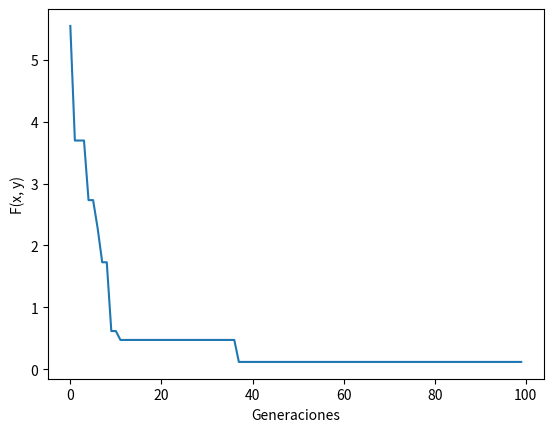

Write the Python code that produced this figure. (Note: this script raises an exception after producing the figure.)
from random import *
import math
import numpy as np
import matplotlib.pyplot as plt
from mpl_toolkits.mplot3d import Axes3D
from matplotlib import cm
from matplotlib.ticker import LinearLocator, FormatStrFormatter

def f(x, y):
    # return (2 * x ** 2) + (-1.05 * x ** 4) + (x ** 6 / 6) + (x * y) + (y ** 2) 
    # return ((1.5 - x + x*y)**2) + ((2.25 - x + x*y**2)**2) + ((2.625 - x + x*y**3)**2)
    return (100 * np.sqrt(np.absolute(y - 0.01*x ** 2))) + (0.01 * np.absolute(x+10))

D = 2
G = 100
L = 20
N = 100

# #Three-Hump Camel 
# xl = np.array([-5, -5])
# xu = np.array([5, 5])

#Beale
# xl = np.array([-4.5, -4.5])
# xu = np.array([4.5, 4.5])

#Buking
xl = np.array([-15, -3])
xu = np.array([-5, 3])

Aptitud = np.zeros(N).tolist()
x = np.zeros((D, N))
v = np.zeros((D, N))

for i in range(N):
    x[:, i] = xl + (xu - xl) * random()
    Aptitud[i] = f(x[0, i], x[1, i])

Resultados = []

LastF = LastX = LastY = 0

for a in range(G):    
    for i in range(N):
        k = i

        while k == i:
            k = randint(0, N - 1)
        
        j = randint(0, D - 1)

        o = uniform(-1, 1)

        v[j, i] =  x[j, i] + o * (x[j, i] - x[j, k])
        
        AptitudV = f(v[0, i], v[1, i]) 
        if(AptitudV < Aptitud[i]):
            x[:, i] = v[:, i]
            Aptitud[i] = AptitudV

        #Fase de Aprendizaje
        k = i

        while k == i:
            k = randint(0, N - 1)
        
        c = np.zeros(D)

        if Aptitud[i] < Aptitud[k]:
            for j in range(D):
                c[j] = x[j, i] + random() * (x[j, i] - x[j, k])
        else:
            for j in range(D):
                c[j] = x[j, i] + random() * (x[j, k] - x[j, i])

        FitC = f(c[0], c[1])

        if FitC < Aptitud[i]:
            x[:, i] = c
            Aptitud[i] = FitC
        
    ind = Aptitud.index(min(Aptitud))

    print(a, "- f(x):", min(Aptitud), "x:", x[0, ind], "y:", x[1, ind])
    LastF, LastX, LastY = min(Aptitud), x[0, ind], x[1, ind]
    Resultados.append(min(Aptitud))


#Graficar Fitness
plt.plot(Resultados)
plt.ylabel('F(x, y)')
plt.xlabel('Generaciones')
plt.show()

#Three-Hump Camel 
# xl = np.array([-5, 5])
# xu = np.array([-5, 5])

#Beale
# xl = np.array([-4.5, 4.5])
# xu = np.array([-4.5, 4.5])

#Buking
xl = np.array([-15, -5])
xu = np.array([-3, 3])

x, y = np.meshgrid(np.arange(xl[0], xl[1], 0.1), np.arange(xu[0], xu[1], 0.1))

z = f(x, y)

fig = plt.figure()
ax = fig.gca(projection='3d')
ax.plot_surface(x, y, z, cmap=cm.PuOr,linewidth=0, antialiased=False)
ax.scatter(LastX, LastY, LastF, c='g')

plt.show()
